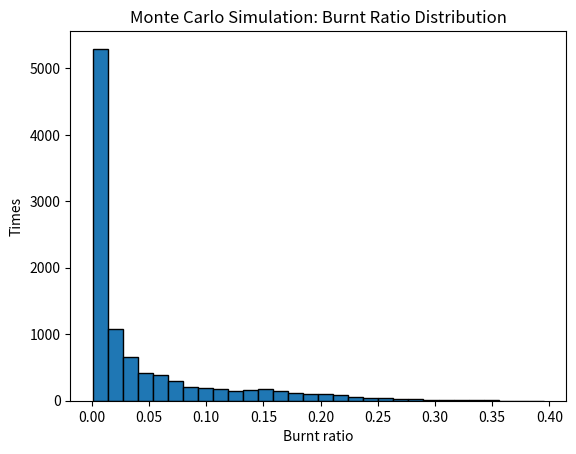

Recreate this plot in Python.
import numpy as np
import matplotlib.pyplot as plt
import matplotlib.animation as animation

# 森林尺寸
rows, cols = 20, 50
num_trees = rows * cols

# 点燃概率
left_prob = 0.8
up_prob = 0.3

# 蒙特卡罗次数（满足0.005误差，95%置信度）
n = 10000

# 记录烧毁比例 & 烧毁树数
burn_ratios = []
burn_counts = []

for sim in range(n):
    forest = np.zeros((rows, cols), dtype=int)
    forest[0, 0] = 1

    for r in range(rows):
        for c in range(cols):
            if forest[r, c] == 0:
                left_burn = forest[r, c-1] == 1 if c > 0 else False
                up_burn = forest[r-1, c] == 1 if r > 0 else False

                prob = 0
                if left_burn:
                    prob = 1 - (1 - prob) * (1 - left_prob)
                if up_burn:
                    prob = 1 - (1 - prob) * (1 - up_prob)

                if prob > 0 and np.random.rand() < prob:
                    forest[r, c] = 1

    burned = np.sum(forest)
    burn_counts.append(burned)
    burn_ratios.append(burned / num_trees)

# 问题 (1)：估计超过30%烧毁的概率
burn_ratios = np.array(burn_ratios)
p_estimate = np.mean(burn_ratios > 0.3)
print(f"(1) The probability of X > 30%: {p_estimate:.4f}")

# 问题 (2)：预测受影响树木的均值
burn_counts = np.array(burn_counts)
mean_X = np.mean(burn_counts)
print(f"(2) Mean of X: {mean_X:.2f}")

# 问题 (3)：标准差
std_X = np.std(burn_counts, ddof=1)
print(f"(3) Standard deviation of X: {std_X:.2f}")

# 附加：绘制烧毁比例分布
plt.hist(burn_ratios, bins=30, edgecolor='black')
plt.xlabel('Burnt ratio')
plt.ylabel('Times')
plt.title('Monte Carlo Simulation: Burnt Ratio Distribution')
plt.show()